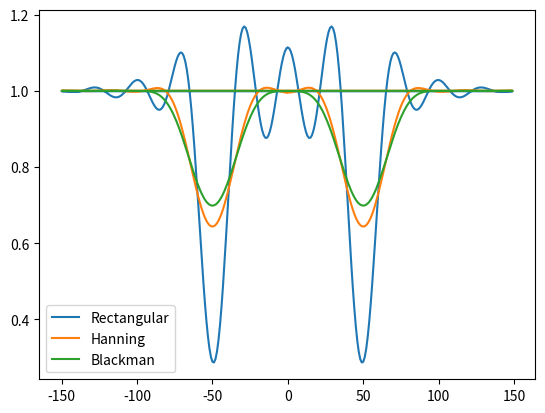
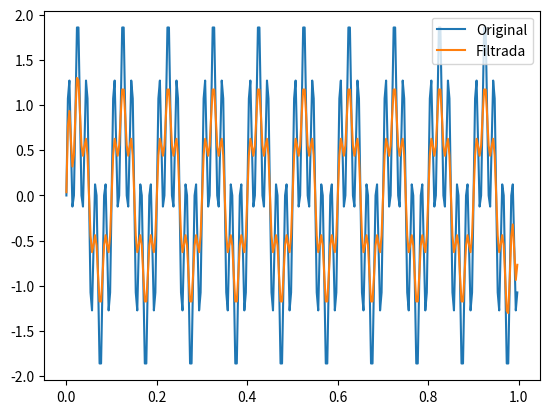

Python code for these plots, in order:
import numpy as np
import matplotlib.pyplot as plt

def fourier(s):
    S = np.zeros(len(s), dtype=complex)
    for k in range(len(s)):
        for n in range(len(s)):
            S[k] += s[n] * np.exp(-2j * np.pi * k * n / len(s))
    return S

def frecuencias(fm, N):
    freq = np.zeros(N)
    for k in range(N):
        if k < N//2:
            freq[k] = k * fm / N
        else:
            freq[k] = (k - N) * fm / N #para representar la simetria de frecuencias
    return freq

def convolve(x, h):
    y = np.zeros((len(x) + len(h)) - 1)
    for i in range(len(y)):
        for j in range(len(x)):
            if i - j >= 0 and i - j < len(h):
                y[i] += x[j] * h[i - j]
    return y
def convolve_same(x, h):
    y = convolve(x, h)
    inicio = len(h)//2
    return y[inicio:inicio+len(x)]


fm = 300
t = np.arange(0,1,1/fm)

signal = np.sin(2*np.pi*10*t) + np.sin(2*np.pi*50*t)

freq = frecuencias(fm, len(signal))

H = np.where(
    (np.abs(freq) >= 45) &
    (np.abs(freq) <= 55),
    0,
    1
)

# IDFT
h = np.zeros(len(H), dtype=complex)
for k in range(len(H)):
    for n in range(len(H)):
        h[k] += H[n]*np.exp(2j*np.pi*k*n/len(H))
h /= len(H)
h = h.real

N = len(h)
h = np.concatenate((h[N//2:], h[:N//2])) #para centrar el filtro en 0

M = 21 #longitud del filtro
centro = len(h)//2
inicio = centro - M//2
fin = centro + M//2 + 1
#Rectangular
w = np.zeros(len(h))
w[inicio : fin] = 1

h_rect = h*w

#Hanning
wM = np.zeros(M)
for n in range(M):
    wM[n] = 0.5*(1 - np.cos(2*np.pi*n/(M-1)))
w = np.zeros(len(h))
w[inicio:fin] = wM

h_hanning = h * w

#Blackman
wM = np.zeros(M)
for n in range(M):
    wM[n] = (
        0.42
        - 0.5*np.cos(2*np.pi*n/(M-1))
        + 0.08*np.cos(4*np.pi*n/(M-1))
    )
w = np.zeros(len(h))
w[inicio:fin] = wM

h_blackman = h * w

H_rect = np.abs(fourier(h_rect))
H_hann = np.abs(fourier(h_hanning))
H_black = np.abs(fourier(h_blackman))

plt.plot(freq, H_rect, label="Rectangular")
plt.plot(freq, H_hann, label="Hanning")
plt.plot(freq, H_black, label="Blackman")
plt.legend()
plt.show()
# aplicar FIR
y = convolve_same(signal, h_rect)

plt.plot(t, signal, label="Original")
plt.plot(t, y, label="Filtrada")
plt.legend()
plt.show()
